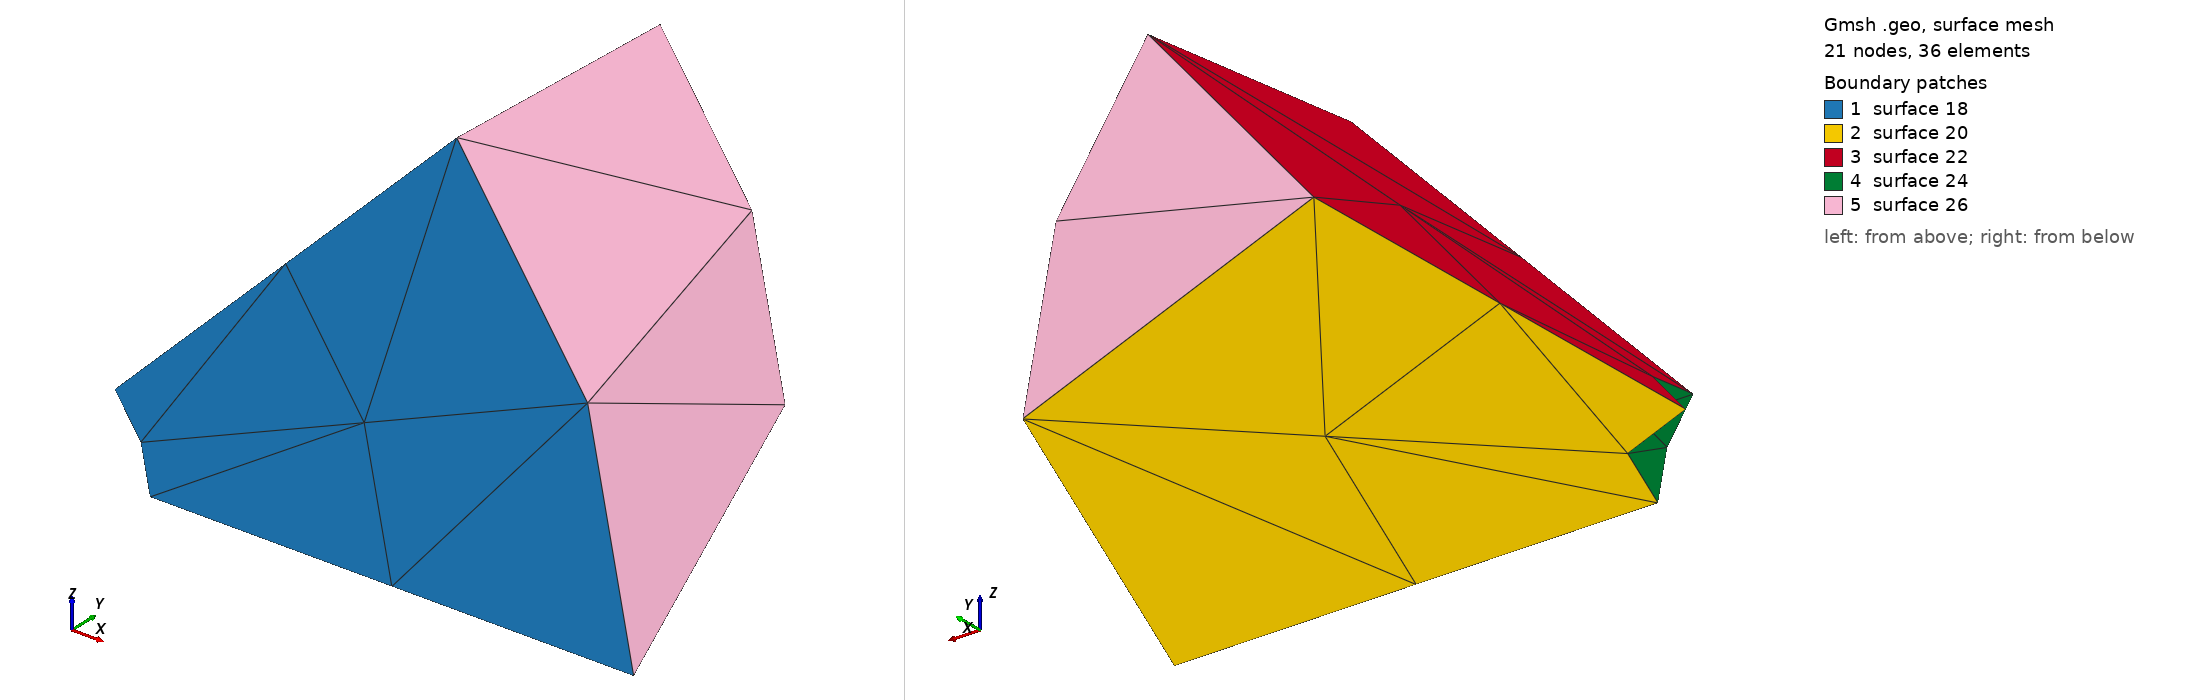

Gmsh geometry script, surface-meshed: 21 nodes, 36 surface elements. Boundary patches (legend numbers): 1 surface 18, 2 surface 20, 3 surface 22, 4 surface 24, 5 surface 26. Left view from above one corner, right view from below the opposite corner. The script declares no physical surfaces, so the legend lists its geometric surfaces. The drawing asked Gmsh for element sizes between 1% and 20% of the model's largest extent; the script's own settings can give other sizes.

=== sph2.geo (drawn) ===
lc = 1;
dext = 1;
dint = 0.2;
angle = Pi/4;
nbdiv = 2;
//Mesh.ElementOrder = 2;

Point(1) = {0,0,0,lc};  
Point(2) = {dint,0,0,lc};
Point(3) = {0,dint,0,lc};
Point(4) = {dint*Sin(angle),0,Cos(angle)*dint,lc};
Point(5) = {dext,0,0,lc};
Point(6) = {0,dext,0,lc};
Point(7) = {dext*Sin(angle),0,Cos(angle)*dext,lc};

Circle(1) = {7,1,5};
Circle(2) = {4,1,2};
Circle(3) = {5,1,6};
Circle(4) = {2,1,3};
Circle(5) = {7,1,6};
Circle(6) = {4,1,3};
Line(8) = {5,2};
Line(10) = {6,3};
Line(12) = {7,4};

Line Loop(17) = {2,-8,-1,12};
Plane Surface(18) = {17};
Line Loop(19) = {-4,-8,3,10};
Plane Surface(20) = {19};
Line Loop(21) = {-6,-12,5,10};
Plane Surface(22) = {21};

Line Loop(23) = {-6,2,4};
Ruled Surface(24) = {23};
Line Loop(25) = {-5,1,3};
Ruled Surface(26) = {25};

Surface Loop(27) = {24,-22,-18,20,-26};
Volume(28) = {27};

Transfinite Line {1,2,3,4,5,6} = nbdiv+1 ;
Transfinite Line {-8,-10,-12} = nbdiv+1 ;

Transfinite Surface {22} = {3,4,7,6};
Transfinite Surface {20} = {3,2,5,6};
Transfinite Surface {18} = {4,2,5,7};

Transfinite Surface {24} = {3,4,2};
Transfinite Surface {26} = {6,7,5};

Transfinite Volume {28} = {3,4,2,6,7,5};
